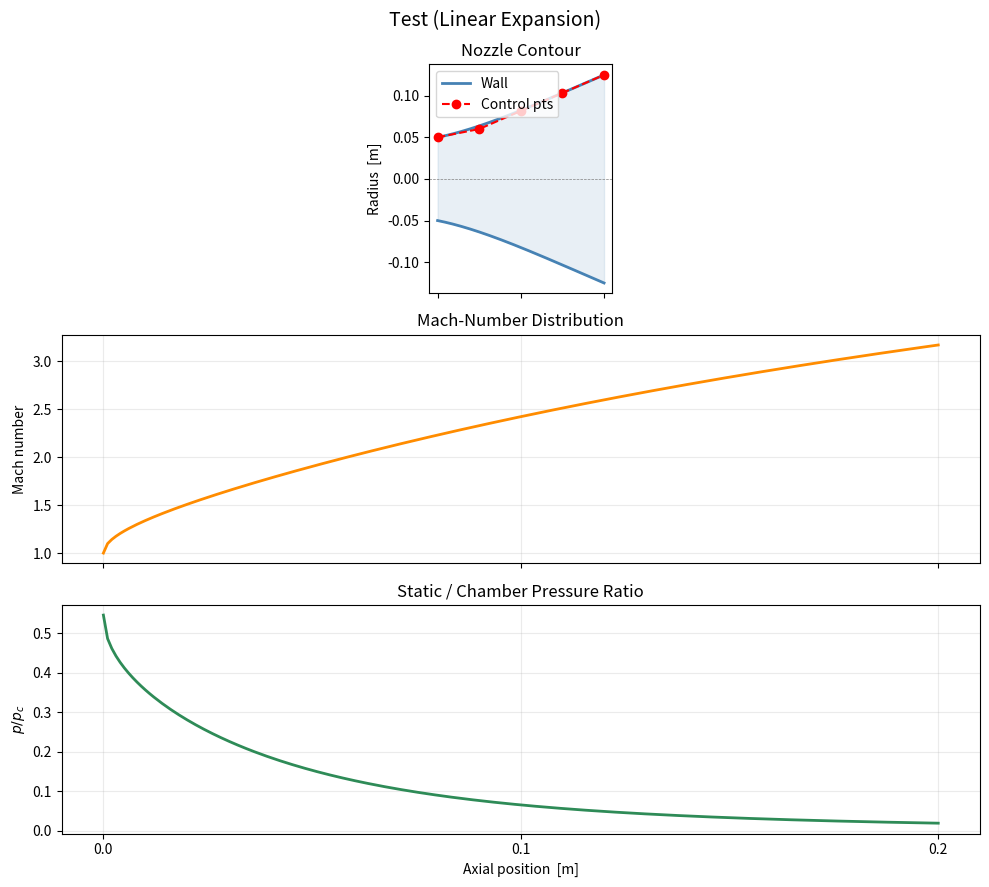

Source code (Python):
"""
nozzle_model.py
Quasi-1D isentropic flow solver for a de Laval (converging-diverging) rocket nozzle.
This simulator takes in a nozzle shape (via Bezier control points), computes the flow
field (i.e. Mach, pressure), computes performance (thrust coeffiicent C_F with a divergence
-loss correction based on the exit wall angle), and returns the results/plots things. 
note to selves for the paper: we used the following reference for guidance:
- Sutton & Biblarz, "Rocket Propulsion Elements" (thrust coefficient derivation)
"""

import numpy as np
from scipy.optimize import brentq
from math import comb
import matplotlib
matplotlib.use("Agg")
import matplotlib.pyplot as plt

def bezier_curve(control_points, n_pts=200):
    """
    The nozzle contour is defined using a Bezier curve where the inputs are the control point radii
    (these are the design variables) and the output is a smooth radius called r(x) along the nozzle.
    This is meant to turn the optimization into a low-dimensional design problem/should make it easier
    to solve.

    @param: control_points (these are the design variables): array-like, shape (n+1, 2)
    Control points [[x0, r0], [x1, r1], ...].
    @param: n_pts (int): Number of evaluation points along the curve (hardcoded at 200 for right now).

    @return: curve: ndarray, shape (n_pts, 2) Evaluated [x, r] coordinates along the curve.
    """
    cp = np.asarray(control_points, dtype=float)
    n = len(cp) - 1                           #polynomial degree
    t = np.linspace(0, 1, n_pts).reshape(-1, 1)
    curve = np.zeros((n_pts, 2))
    for i in range(n + 1):
        B_i = comb(n, i) * (1 - t) ** (n - i) * t ** i
        curve += B_i * cp[i]
    return curve


def bezier_derivative(control_points, n_pts=200):
    r"""
    First derivative of a Bézier curve. This computes the slope of the nozzle wall
    dr/dx along the contour. For our purposes, it's used to get the exit wall angle
    (this determines the divergence loss factor \lambda in the thrust calculation) 

    The derivative of a degree-n Bézier is a degree-(n-1) Bézier with
    control points  Q_i = n · (P_{i+1} − P_i).
    """
    cp = np.asarray(control_points, dtype=float)
    n = len(cp) - 1
    deriv_cp = n * np.diff(cp, axis=0)
    return bezier_curve(deriv_cp, n_pts)


#Isentropic Flow Relations are now defined as follows:

def area_mach_relation(M, gamma):
    """Return A/A* for a given Mach number (isentropic, quasi-1D). This maps flow properties → geometry.
    In our solver, we INVERT this relation to go from geometry (area ratio) → Mach number.
    
    @param: M (float): Mach number
    @param: gamma (float): ratio of specific heats

    @return: area ratio A/A*
    """
    g = gamma
    exp = (g + 1) / (2 * (g - 1))
    return (1.0 / M) * ((2.0 / (g + 1)) * (1.0 + (g - 1) / 2.0 * M ** 2)) ** exp


def solve_mach(area_ratio, gamma, supersonic=True):
    """
    Solves the area–Mach relation numerically (using area_mach_relation)
    numerically to find the Mach number. Since the relation cannot be inverted
    analytically, we use root finding (brentq) to solve area A/A* = f(M) (remember
    that we're going from area ratio --> Mach number). 
    There are two possible solutions: subsonic (M < 1) and supersonic (M > 1).

    @param: area_ratio (float): A / A* (must be >= 1)
    @param: gamma (float): ratio of specific heats
    @param: supersonic (bool): whether to return supersonic or subsonic root

    @return: M (float): Mach number
    """
    if area_ratio < 1.0 - 1e-10:
        raise ValueError(f"Area ratio {area_ratio:.4f} < 1 is unphysical.")
    if np.isclose(area_ratio, 1.0, atol=1e-10):
        return 1.0
    f = lambda M: area_mach_relation(M, gamma) - area_ratio
    if supersonic:
        return brentq(f, 1.0 + 1e-12, 200.0)
    else:
        return brentq(f, 1e-6, 1.0 - 1e-12)


def pressure_ratio(M, gamma):
    """Computes the static-to-chamber pressure ratio p/p_c. This is used
    after solving for Mach to recover the pressure distribution along the 
    nozzle.
    @param: M (float): Mach number
    @param: gamma (float): ratio of specific heats

    @return: pressure ratio p/p_c
    """
    return (1.0 + (gamma - 1) / 2.0 * M ** 2) ** (-gamma / (gamma - 1))


def temperature_ratio(M, gamma):
    """Compute the static-to-total (chamber) temperature ratio  T/T_c.
    This is not currently used in the simulator class but included for 
    completeness if temperature-dependent quantities are needed later.

    @param: M (float): Mach number
    @param: gamma (float): ratio of specific heats

    @return: temperature ratio T/T_c
    """
    return (1.0 + (gamma - 1) / 2.0 * M ** 2) ** (-1)


#Thrust Coefficient is defined as follows:

def thrust_coefficient(M_e, gamma, epsilon, p_a_pc, lam=1.0):
    r"""
    Computes the nozzle thrust coefficient C_F. This combines:
    - momentum thrust (from exhaust velocity)
    - pressure thrust (from exit vs ambient pressure)
    - divergence loss correction (lambda)
    This is the main performance metric we are optimizing. 

    @param: M_e (float): exit Mach number
    @param: gamma (float): ratio of specific heats
    @param: epsilon (float): exit area ratio A_e / A_t
    @param: p_a_pc (float): ambient-to-chamber pressure ratio
    @param: lam (float): divergence correction factor

    @return: C_F (float)
    """
    g = gamma
    pe_pc = pressure_ratio(M_e, g)

    #Momentum contribution (ideal 1-D isentropic momentum contribution
    #to the thrust coefficient C_F)
    momentum = np.sqrt(
        2 * g ** 2 / (g - 1)
        * (2 / (g + 1)) ** ((g + 1) / (g - 1))
        * (1.0 - pe_pc ** ((g - 1) / g))
    ) #expression is: \frac{\dot{m}\, u_e}{p_c A_t}

    #Pressure contribution
    press = (pe_pc - p_a_pc) * epsilon

    return lam * momentum + press

#Nozzle Model (main class/simulator)
class NozzleModel:
    """
    Quasi-1D isentropic nozzle model with a Bézier-parameterized diverging contour.
    The high-level idea is that this class maps design variables (control point radii) → 
    nozzle geometry → flow solution → performance (C_F).
    The pipeline is:
    design vars → Bézier curve → radius r(x) → area ratio A/A* → Mach distribution →
    pressure distribution → exit conditions → thrust coefficient C_F

    Geometry:
    - The throat is fixed at x = 0 with radius r_throat
    - The exit is fixed at x = L_nozzle
    - The shape between them is defined by a Bézier curve

    Design variables:
    - Radial coordinates of all control points except the throat
    - These are what the optimizer modifies

    Physics assumptions:
    - Quasi-1D, steady, isentropic flow
    - Always solves for the supersonic branch (after the throat)
    - No shocks or viscous effects are modeled

    Performance metric:
    - Thrust coefficient C_F (dimensionless)
    - Includes:
        - momentum thrust (ideal 1-D)
        - pressure thrust
        - divergence loss correction based on exit angle

    Notes:
    This is a black-box function from design vars --> C_F, and it's intended
    for use in derivative-free optimization (e.g. Bayesian optimization)
    """

    def __init__(
        self,
        r_throat=0.05,
        L_nozzle=0.20,
        gamma=1.3,
        p_a_over_p_c=0.0,
        n_control_points=5,
        n_stations=200,
    ):
        self.r_throat = r_throat
        self.L_nozzle = L_nozzle
        self.gamma = gamma
        self.p_a_over_p_c = p_a_over_p_c
        self.n_cp = n_control_points
        self.n_stations = n_stations

        #Fixed axial positions of control points (evenly spaced)
        self.x_cp = np.linspace(0.0, L_nozzle, n_control_points)

        #Number of free design variables (all radii EXCEPT the throat)
        self.n_vars = n_control_points - 1

        #Physically reasonable bounds on each radius
        self.r_min = r_throat * 1.01
        self.r_max = r_throat * 6.0
        self.bounds = [(self.r_min, self.r_max)] * self.n_vars

    #helpers

    def _build_control_points(self, design_vars):
        """Combine fixed throat with free design-variable radii."""
        cp = np.column_stack([
            self.x_cp,
            np.concatenate([[self.r_throat], design_vars]),
        ])
        return cp

    #full evaluation

    def evaluate(self, design_vars):
        """
        Runs the full physics pipeline for a given nozzle design.
        Steps:
        1. Build nozzle geometry (using the Bezier curve)
        2. Convert radius → area ratio
        3. Solve for Mach number at each axial station
        4. Compute pressure distribution
        5. Compute exit conditions and thrust coefficient
        **This is the core function used by the optimizer.
        @param: design_vars (array-like): control point radii
        @return: dict containing performance, flow field, and geometry
        """
        design_vars = np.asarray(design_vars, dtype=float)
        cp = self._build_control_points(design_vars)

        #contour & derivative
        contour = bezier_curve(cp, self.n_stations)
        deriv = bezier_derivative(cp, self.n_stations)
        x, r = contour[:, 0], contour[:, 1]

        #Validity: radius must stay ≥ throat everywhere
        if np.any(r < self.r_throat * 0.999):
            return self._invalid()

        #area ratios
        AR = (r / self.r_throat) ** 2
        AR = np.clip(AR, 1.0, None)          #numerical safety at throat

        #solve Mach at every station
        M = np.empty_like(AR)
        try:
            for i in range(len(AR)):
                M[i] = solve_mach(AR[i], self.gamma, supersonic=True)
        except Exception:
            return self._invalid()

        #exit conditions
        M_exit = M[-1]
        eps = AR[-1]
        pe_pc = pressure_ratio(M_exit, self.gamma)

        #divergence loss
        dx_dt, dr_dt = deriv[-1, 0], deriv[-1, 1]
        theta_exit = np.arctan2(abs(dr_dt), abs(dx_dt))   #output unit in rad
        lam = (1.0 + np.cos(theta_exit)) / 2.0

        #thrust coefficient
        CF = thrust_coefficient(M_exit, self.gamma, eps,
                                self.p_a_over_p_c, lam)

        #pressure distribution
        p_dist = np.array([pressure_ratio(m, self.gamma) for m in M])

        return {
            "C_F":           CF,
            "M_exit":        M_exit,
            "epsilon":       eps,
            "p_e_over_p_c":  pe_pc,
            "theta_exit":    np.degrees(theta_exit),
            "lambda_div":    lam,
            "contour":       contour,
            "mach":          M,
            "pressure":      p_dist,
            "valid":         True,
        }

    #objective for optimizer (minimize)

    def objective(self, design_vars):
        """Return −C_F  (minimize to maximize thrust coefficient)."""
        res = self.evaluate(design_vars)
        if not res["valid"]:
            return 1e6            #heavy penalty
        return -res["C_F"]

    #plotting

    def plot(self, design_vars, filename="nozzle_design.png", title=None):
        """
        Generates plots for a given nozzle design.
        Plots nozzle contour, mach number distribution, and pressure
        distribution all in the same window:
        Used for debugging and visualization (not part of optimization).
        """
        res = self.evaluate(design_vars)
        if not res["valid"]:
            print("Invalid design – cannot plot.")
            return

        x = res["contour"][:, 0]
        r = res["contour"][:, 1]
        cp = self._build_control_points(design_vars)

        if title is None:
            title = f"Nozzle Design  |  $C_F$ = {res['C_F']:.5f}"

        fig, axes = plt.subplots(3, 1, figsize=(10, 9), sharex=True)
        fig.suptitle(title, fontsize=14, y=0.98)

        #(a) Contour
        ax = axes[0]
        ax.fill_between(x, -r, r, alpha=0.12, color="steelblue")
        ax.plot(x, r, "steelblue", lw=2, label="Wall")
        ax.plot(x, -r, "steelblue", lw=2)
        ax.plot(cp[:, 0], cp[:, 1], "ro--", ms=6, label="Control pts")
        ax.axhline(0, color="grey", lw=0.5, ls="--")
        ax.set_ylabel("Radius  [m]")
        ax.legend(loc="upper left")
        ax.set_title("Nozzle Contour")
        ax.set_aspect("equal")

        #(b) Mach
        ax = axes[1]
        ax.plot(x, res["mach"], color="darkorange", lw=2)
        ax.set_ylabel("Mach number")
        ax.set_title("Mach-Number Distribution")
        ax.grid(True, alpha=0.25)

        #(c) Pressure
        ax = axes[2]
        ax.plot(x, res["pressure"], color="seagreen", lw=2)
        ax.set_ylabel("$p / p_c$")
        ax.set_xlabel("Axial position  [m]")
        ax.set_title("Static / Chamber Pressure Ratio")
        ax.grid(True, alpha=0.25)

        plt.tight_layout()
        #plt.show() showing causing issues because of FigureCanvasAgg
        plt.savefig(filename, dpi=150, bbox_inches="tight")
        plt.close(fig)

    def plot_3d(self, design_vars, filename="nozzle_3d.png", title=None,
                color_by="mach", cutaway=True):
        """
        3D visualization of the nozzle as a surface of revolution, colored
        by a flow property (Mach number by default). The high-level idea is
        that since the nozzle is axisymmetric, the 3D surface is just the
        2D contour r(x) swept around the x-axis (each axial station becomes
        a circle of radius r(x)). This uses the same physics data as plot(),
        just rearranged into a 3D mesh.
        cutaway=True does a half-revolution (theta in [0, pi]) instead of
        full, which lets the inner contour profile show alongside the 3D
        surface. This is usually more informative than a closed cylinder for 
        nozzle figures since the *interior* is what the optimizer is actually
        reshaping.
        @param: design_vars (array-like): control point radii (same as evaluate)
        @param: filename (str): output PNG path
        @param: title (str): optional override; auto-generated if None
        @param: color_by (str): "mach" or "pressure" - which flow field to map to color
        @param: cutaway (bool): half-revolution if True, full if False
        """
        res = self.evaluate(design_vars)
        if not res["valid"]:
            print("Invalid design – cannot plot.")
            return
 
        x = res["contour"][:, 0]
        r = res["contour"][:, 1]
 
        #pick which flow property gets mapped to color
        if color_by == "mach":
            prop = res["mach"]
            cbar_label = "Mach number"
        elif color_by == "pressure":
            prop = res["pressure"]
            cbar_label = "$p / p_c$"
        else:
            raise ValueError("color_by must be 'mach' or 'pressure'")
 
        #surface of revolution: sweep contour around the x-axis
        n_theta = 80
        theta_max = np.pi if cutaway else 2 * np.pi
        theta = np.linspace(0, theta_max, n_theta)
 
        #mesh of (X, Y, Z) at every (axial, azimuthal) point
        X = np.tile(x[:, None], (1, n_theta))
        Y = np.outer(r, np.cos(theta))
        Z = np.outer(r, np.sin(theta))
 
        #flow prop is axisymmetric (varies only with x), so tile across theta
        cmap = plt.cm.viridis
        norm = plt.Normalize(prop.min(), prop.max())
        facecolors = cmap(norm(np.tile(prop[:, None], (1, n_theta))))
 
        #plot
        fig = plt.figure(figsize=(11, 6))
        ax = fig.add_subplot(111, projection="3d")
        ax.plot_surface(
            X, Y, Z,
            facecolors=facecolors,
            rstride=1, cstride=1,
            linewidth=0, antialiased=True, shade=False,
        )
 
        #colorbar (need a separate ScalarMappable since facecolors bypasses cmap)
        sm = plt.cm.ScalarMappable(cmap=cmap, norm=norm)
        sm.set_array([])
        cbar = fig.colorbar(sm, ax=ax, shrink=0.6, pad=0.1)
        cbar.set_label(cbar_label)
 
        #axes labels and viewing angle
        ax.set_xlabel("Axial position  [m]")
        ax.set_ylabel("Y  [m]")
        ax.set_zlabel("Z  [m]")
        ax.view_init(elev=20, azim=-60)
 
        #aspect: nozzle is much longer than it is wide
        rmax = r.max()
        ax.set_box_aspect([self.L_nozzle, 2 * rmax, 2 * rmax])
 
        if title is None:
            tag = "Mach" if color_by == "mach" else "$p/p_c$"
            title = f"3D Nozzle \n $C_F$ = {res['C_F']:.5f} \n colored by {tag}"
        ax.set_title(title)
 
        plt.tight_layout()
        plt.savefig(filename, dpi=150, bbox_inches="tight")
        plt.close(fig)

    def print_summary(self, design_vars):
        """
        Prints a summary of the nozzle performance.
        Includes thrust coefficient, exit Mach number, area ratio,
        pressure ratio, and divergence loss factor.
        """
        res = self.evaluate(design_vars)
        if not res["valid"]:
            print("Invalid design.")
            return
        print(f"Thrust coefficient C_F = {res['C_F']:.6f}")
        print(f"Exit Mach number = {res['M_exit']:.4f}")
        print(f"Exit area ratio ε = {res['epsilon']:.4f}")
        print(f"Exit pressure ratio p_e/p_c= {res['p_e_over_p_c']:.6f}")
        print(f"Exit wall angle = {res['theta_exit']:.2f}°")
        print(f"Divergence factor \lambda = {res['lambda_div']:.6f}")

    #internal (cannot be used outside of this class)

    @staticmethod
    def _invalid():
        """
        Returns a standardized invalid result.
        Used when the geometry is unphysical or the solver fails.
        @return: dict with invalid flag
        """
        return {"C_F": -999.0, "valid": False}

#Quick validation test
if __name__ == "__main__":
    '''NOTE: this is just a test to see if the simulator works. This is NOT our baseline or anything
    we will actually use for the results (see baseline_nozzle.py for that)'''
    model = NozzleModel(
        #we can tweak these params if wanted!!
        r_throat=0.05,          #5 cm throat radius
        L_nozzle=0.20,          #20 cm diverging section
        gamma=1.3,              #typical rocket exhaust
        p_a_over_p_c=0.01,      #near-vacuum (high altitude)
        n_control_points=5,     #→ 4 design variables
    )

    print(f"Design variables: {model.n_vars}")
    print(f"Bounds per var: {model.bounds[0]}")

    #Test: gentle linear expansion to 2.5× throat radius
    r_exit = model.r_throat * 2.5
    dv = np.linspace(model.r_throat * 1.2, r_exit, model.n_vars)
    print(f"Test radii: {np.round(dv, 4)}")

    model.print_summary(dv)
    model.plot(dv, filename="nozzle_test.png", title="Test (Linear Expansion)")
    print("Plot saved as nozzle_test.png")
